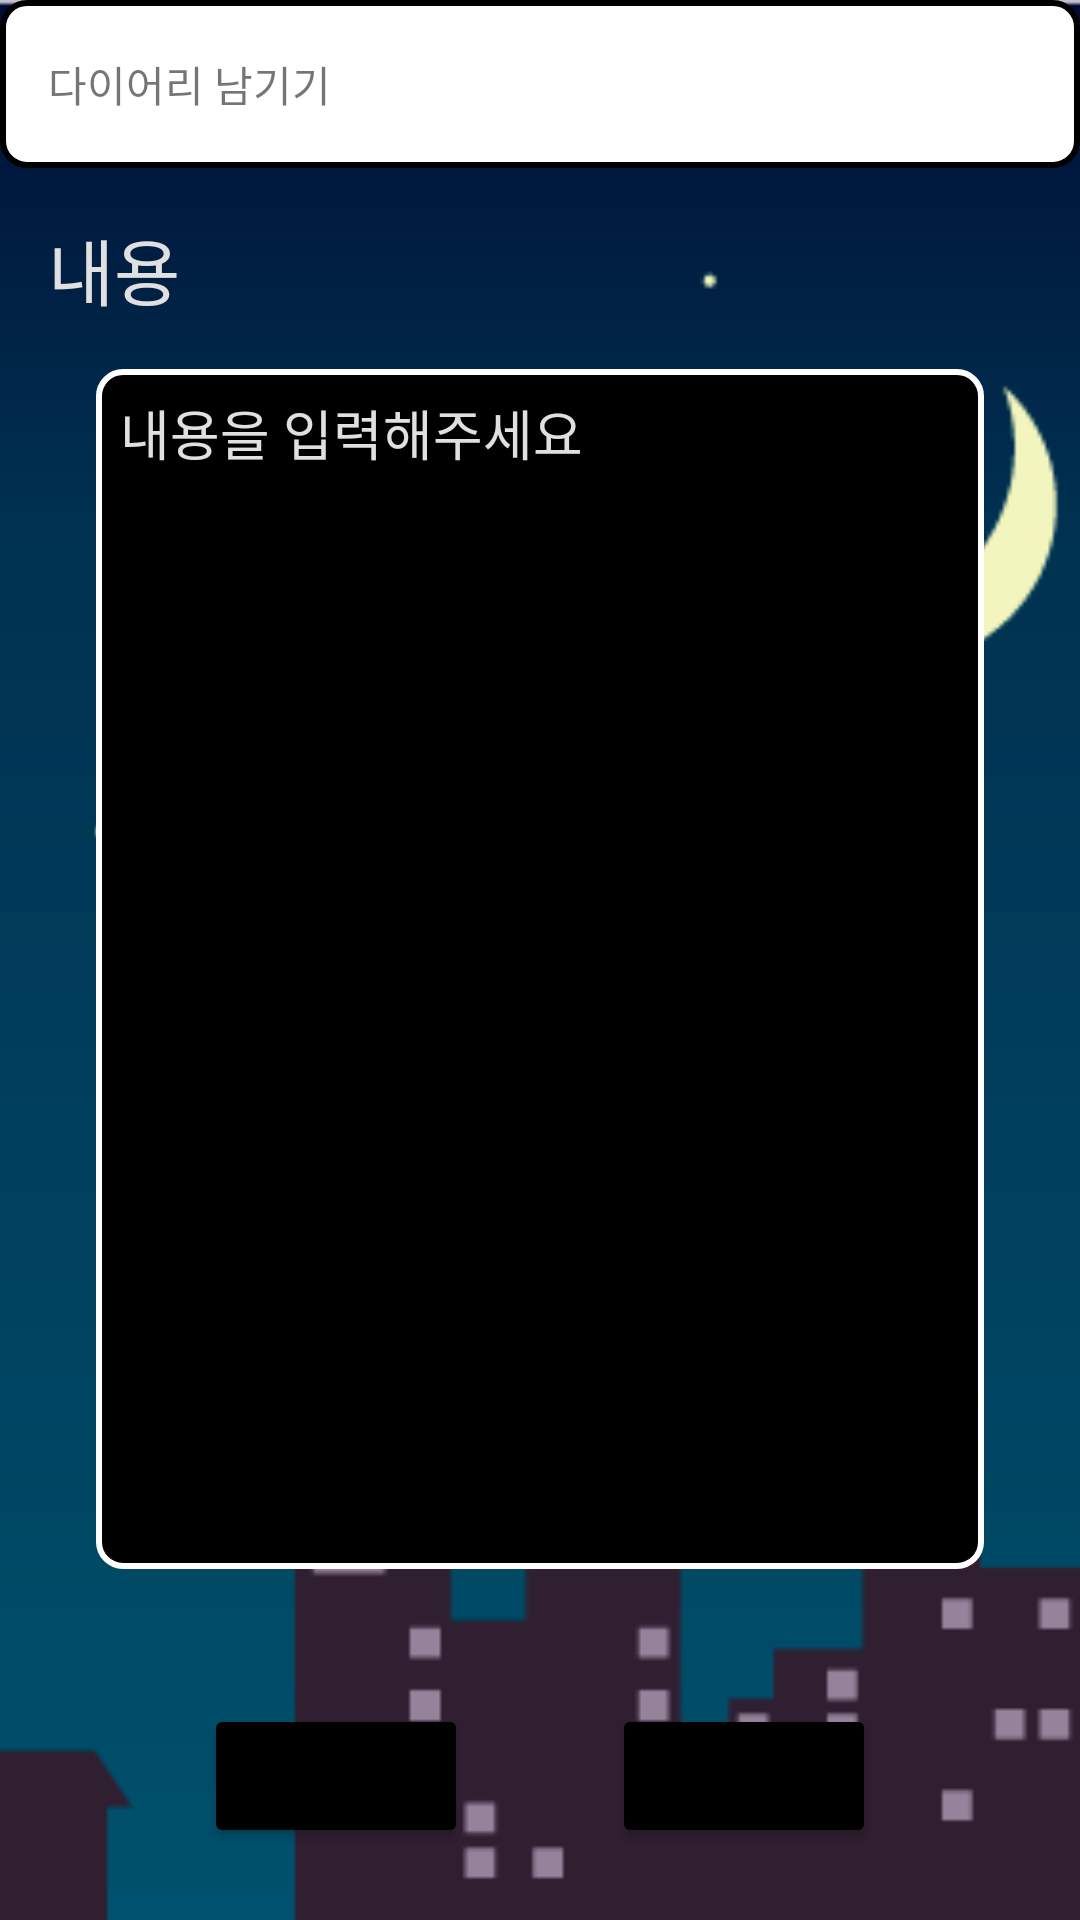

Produce the Android XML layout that renders to this screen, including the resource entries it uses.
<!-- AndroidManifest.xml: application theme AppTheme -->
<!-- res/layout/activity_write_diary.xml -->
<?xml version="1.0" encoding="utf-8"?>
<RelativeLayout xmlns:android="http://schemas.android.com/apk/res/android"
    xmlns:app="http://schemas.android.com/apk/res-auto"
    xmlns:tools="http://schemas.android.com/tools"
    android:layout_width="match_parent"
    android:layout_height="match_parent"
    tools:context=".WriteDiaryActivity"
    android:id="@+id/write_diary_layout"
    android:background="@drawable/littledeep_nightsky_style2">

    <androidx.appcompat.widget.Toolbar
        android:id="@+id/write_diary_toolbar"
        android:layout_width="match_parent"
        android:layout_height="?attr/actionBarSize"
        android:background="@drawable/title">

        <TextView
            android:layout_width="match_parent"
            android:layout_height="wrap_content"
            android:text="다이어리 남기기"/>

    </androidx.appcompat.widget.Toolbar>

    <TextView
        android:id="@+id/diary_tv"
        android:layout_width="wrap_content"
        android:layout_height="wrap_content"
        android:text="내용"
        android:layout_below="@id/write_diary_toolbar"
        android:textColor="@color/textColor"
        android:textSize="24sp"
        android:layout_margin="16dp"/>

    <EditText
        android:id="@+id/diary_et"
        android:layout_width="match_parent"
        android:layout_height="400dp"
        android:layout_below="@id/diary_tv"
        android:background="@drawable/edit_text"
        android:hint="내용을 입력해주세요"
        android:textColor="@color/textColor"
        android:textColorHint="@color/textColor"
        android:gravity="top"
        android:layout_marginLeft="32dp"
        android:layout_marginRight="32dp"
        android:inputType="textMultiLine"
        android:maxLines="20"
        android:padding="8dp"
        android:cursorVisible="false"/>

    <LinearLayout
        android:layout_width="match_parent"
        android:layout_height="wrap_content"
        android:orientation="horizontal"
        android:gravity="center"
        android:layout_alignParentBottom="true">

        <Button
            android:layout_width="wrap_content"
            android:layout_height="wrap_content"
            android:layout_alignParentBottom="true"
            android:text="취소"
            android:backgroundTint="@color/stroke"
            android:onClick="clickCancelDiary"
            android:layout_margin="24dp"/>

        <Button
            android:layout_width="wrap_content"
            android:layout_height="wrap_content"
            android:layout_alignParentBottom="true"
            android:text="올리기"
            android:backgroundTint="@color/stroke"
            android:onClick="clickSaveDiary"
            android:layout_margin="24dp"/>

    </LinearLayout>

</RelativeLayout>
<!-- resources referenced by this layout -->
<resources>
  <color name="stroke">#000000</color>
  <color name="textColor">#E0E0E0</color>
  <!-- drawable edit_text (drawable) -->
  <?xml version="1.0" encoding="utf-8"?>
  <shape xmlns:android="http://schemas.android.com/apk/res/android"
      android:shape="rectangle">
  
      <stroke android:color="#FFFFFF" android:width="2dp"/>
      <solid android:color="#000000"/>
      <corners android:radius="8dp"/>
  
  </shape>
  <!-- drawable littledeep_nightsky_style2: png bitmap (drawable, 6182 bytes) -->
  <!-- drawable title (drawable) -->
  <?xml version="1.0" encoding="utf-8"?>
  <shape xmlns:android="http://schemas.android.com/apk/res/android"
      android:shape="rectangle">
  
      <stroke android:color="#000000" android:width="2dp"/>
      <solid android:color="#FFFFFF"/>
      <corners android:radius="8dp"/>
  
  </shape>
  <style name="AppTheme" parent="Theme.MaterialComponents.Light.NoActionBar">
          
          <item name="colorPrimary">@color/colorPrimary</item>
          <item name="colorPrimaryDark">@color/colorPrimaryDark</item>
          <item name="colorAccent">@color/colorAccent</item>
      </style>
  <color name="colorPrimary">#6200EE</color>
  <color name="colorPrimaryDark">#3700B3</color>
  <color name="colorAccent">#03DAC5</color>
</resources>
